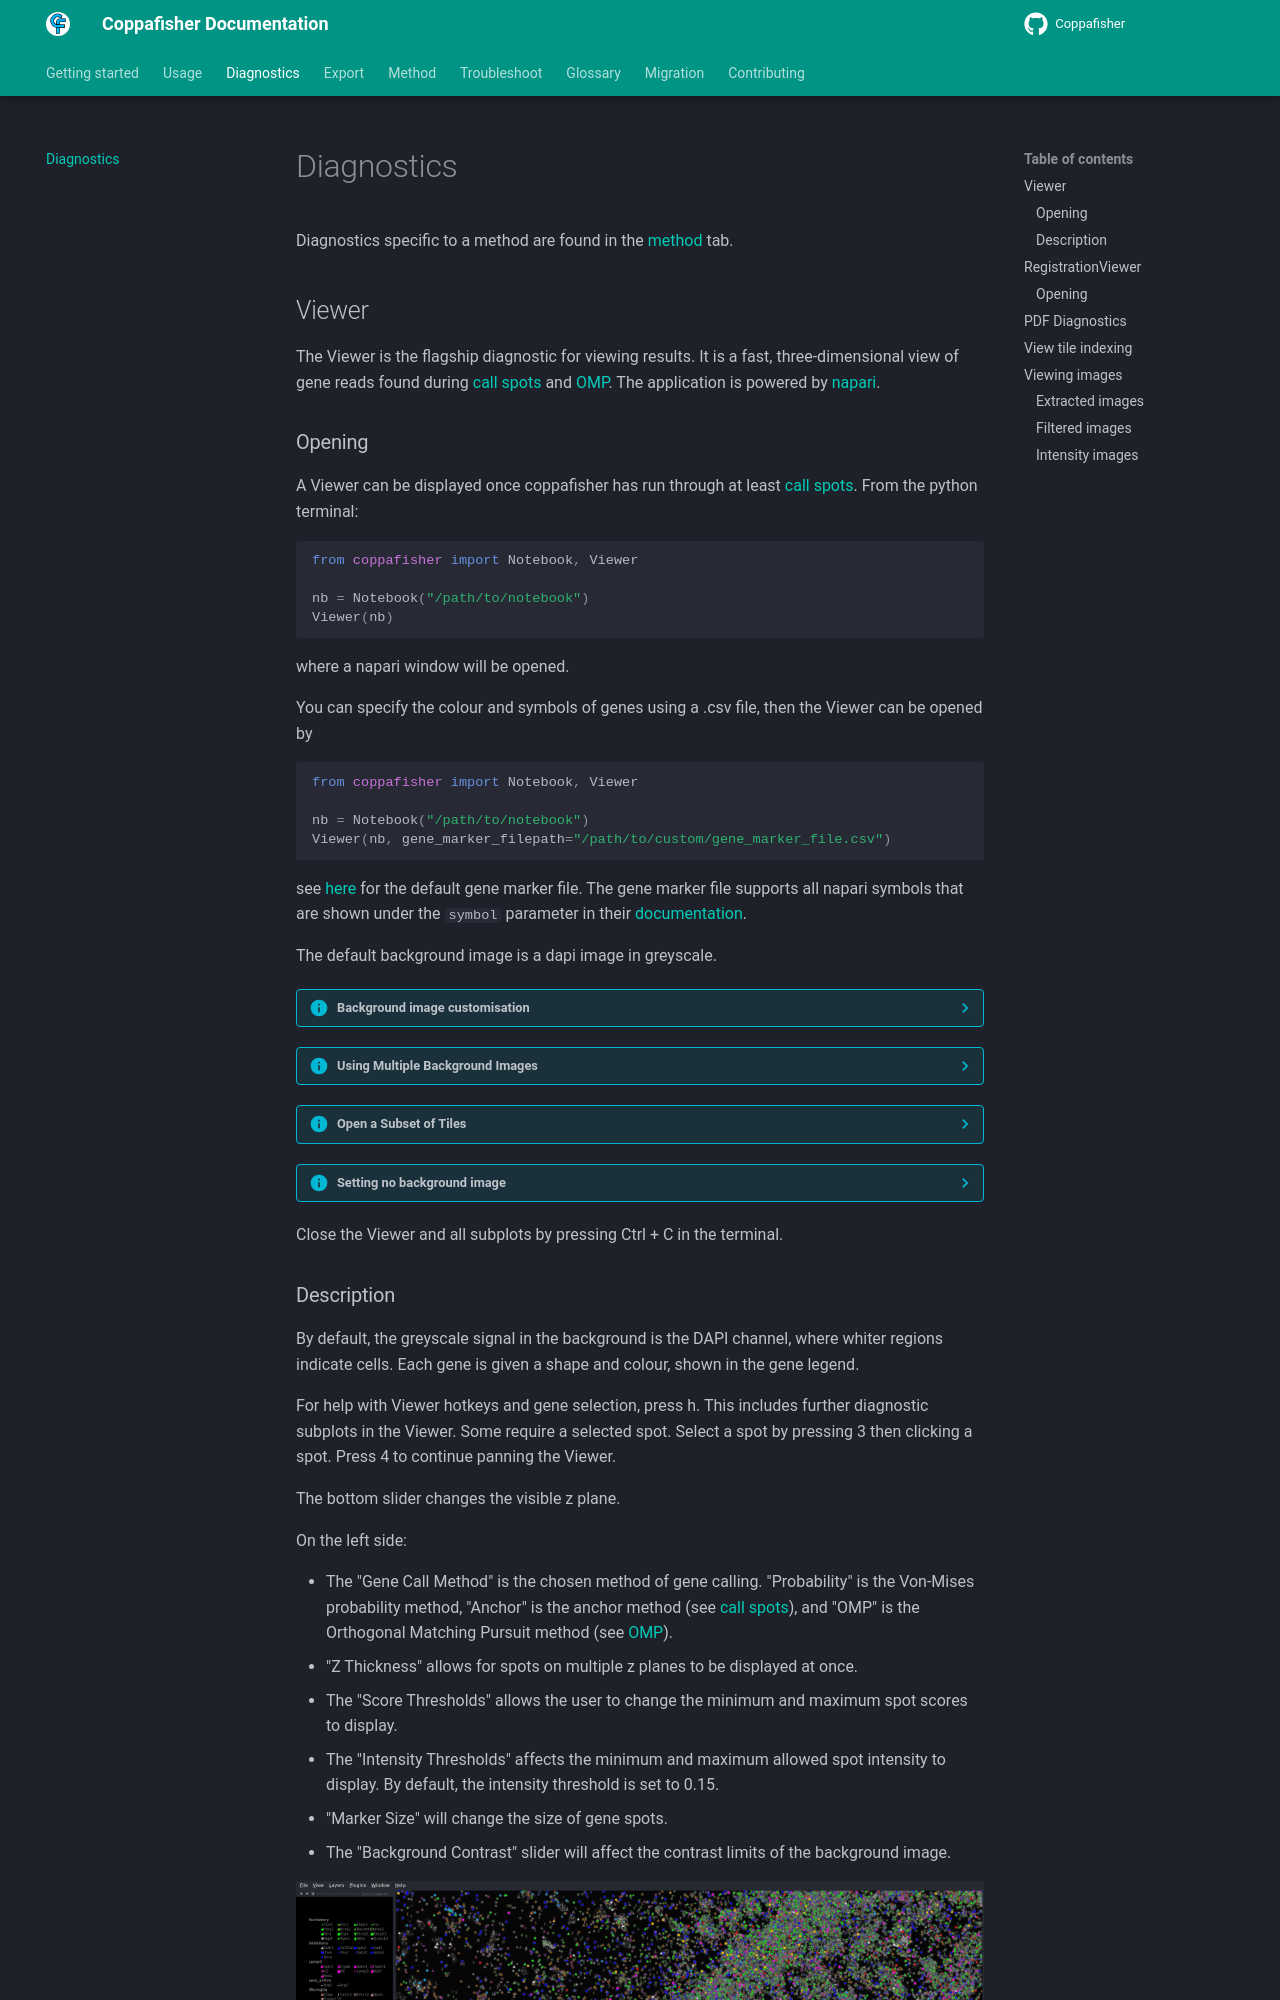

repository: paulshuker/coppafisher · page: diagnostics/index.html · generator: mkdocs

Diagnostics specific to a method are found in the [method](find_spots.md) tab.

## Viewer

The Viewer is the flagship diagnostic for viewing results. It is a fast, three-dimensional view of gene reads found
during [call spots](overview.md#call-spots) and [OMP](overview.md#orthogonal-matching-pursuit). The application is
powered by [napari](https://github.com/napari/napari).

### Opening

A Viewer can be displayed once coppafisher has run through at least [call spots](overview.md#call-spots). From the python
terminal:

```py
--8<-- "open_viewer_0.py"
```

where a napari window will be opened.

You can specify the colour and symbols of genes using a .csv file, then the Viewer can be opened by

```py
--8<-- "open_viewer_1.py"
```

see [here](https://github.com/paulshuker/coppafisher/raw/HEAD/coppafisher/plot/results_viewer/gene_colour.csv) for the
default gene marker file. The gene marker file supports all napari symbols that are shown under the `symbol` parameter
in their [documentation](https://napari.org/stable/api/napari.layers.Points.html).

The default background image is a dapi image in greyscale.

??? info "Background image customisation"

    You can specify custom images and their colour mappings in
    python, e.g.

    ```py
    from coppafisher import Notebook, Viewer

    nb = Notebook("/path/to/notebook")
    Viewer(nb, background_images=[("/path/to/custom/background_image.npy", "Reds")])
    ```

    By default, the background image is `#!python [("dapi", "gray")]`.

    The background image can be `#!python "dapi"`, `#!python "anchor"`, or a path to an image file.

    The colourmaps can be any [vispy](https://vispy.org/api/vispy.color.colormap.html#vispy.color.colormap.get_colormaps)
    or [matplotlib](https://matplotlib.org/stable/users/explain/colors/colormaps.html) colourmap.

    If the background image is a custom file, it must be of shape `(im_y x im_x)` or `(im_z x im_y x im_x)`. They can be a
    .npy file, a compressed .npz file with image at key `"arr_0"`, or a .tif file. For more details, see the Viewer
    [docstring](https://github.com/paulshuker/coppafisher/blob/HEAD/coppafisher/plot/results_viewer/base.py).

??? info "Using Multiple Background Images"

    Here is an example of opening the Viewer with both the dapi and the anchor background image:

    ```py
    from coppafisher import Notebook, Viewer

    nb = Notebook("/path/to/notebook")
    Viewer(nb, background_images=[("dapi", "Reds"), ("anchor", "Greens")])
    ```

    With multiple background images, you will not see a background contrast slider anymore. This is intentional. To
    change the settings of each background image, click on Window -> Layer List and Window -> Layer Controls from the
    top bar. From these windows, you have full control over the background images by selecting one. You can change their
    blending modes and opacities individually.

??? info "Open a Subset of Tiles"

    You can open a subset of tiles from the notebook. This can be useful for quickly diagnosing a large dataset. For
    example, to open only tiles 0 and 1

    ```python
    from coppafisher import Notebook, Viewer

    nb = Notebook("/path/to/notebook")
    Viewer(nb, show_tiles=[0, 1])
    ```

??? info "Setting no background image"

    Specify no background images by running

    ```python
    from coppafisher import Notebook, Viewer

    nb = Notebook("/path/to/notebook")
    Viewer(nb, background_images=[])
    ```

Close the Viewer and all subplots by pressing Ctrl + C in the terminal.
